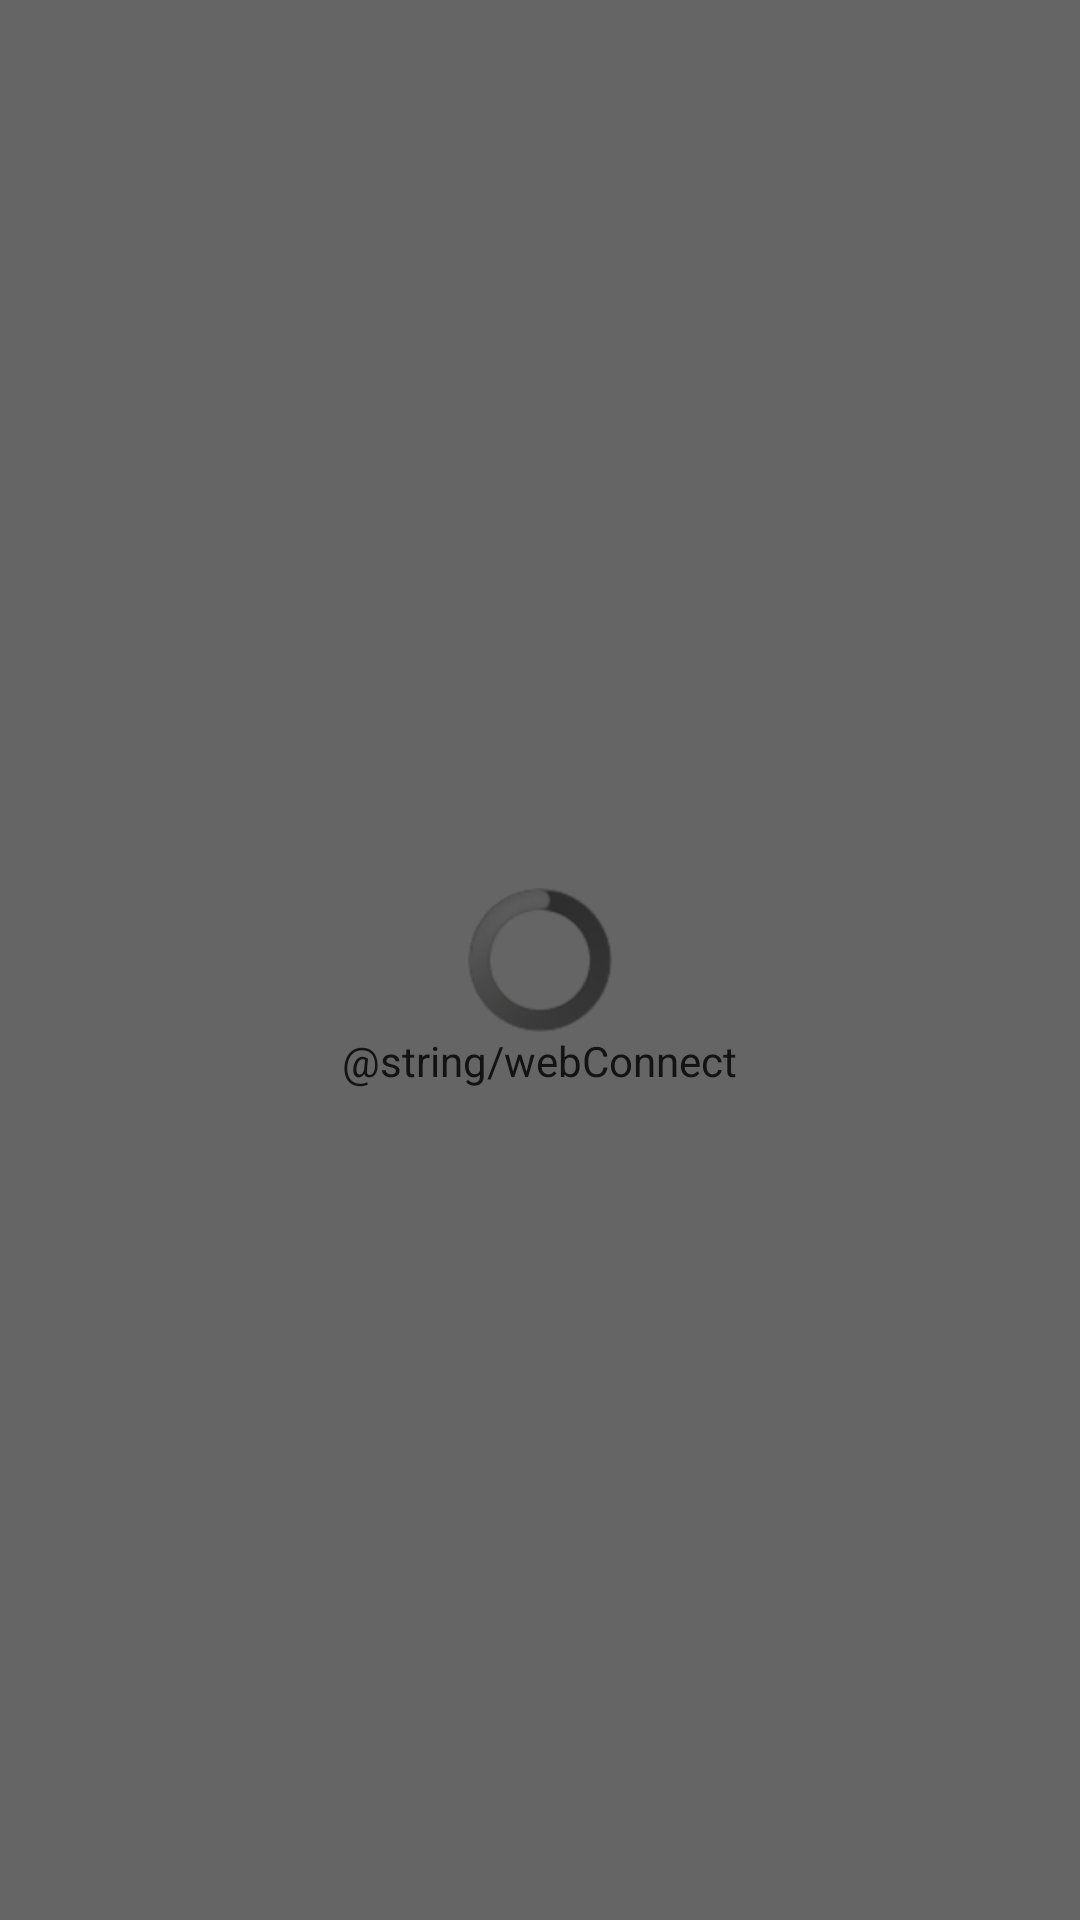

Here is an Android app screen rendered from its layout file. Give the layout XML and the strings, colors and styles it references.
<!-- AndroidManifest.xml: application theme AppTheme -->
<!-- res/layout/activity_main.xml -->
<LinearLayout xmlns:android="http://schemas.android.com/apk/res/android"
    android:layout_width="fill_parent"
    android:layout_height="fill_parent"
    android:orientation="vertical" >

    <FrameLayout
        android:layout_width="fill_parent"
        android:layout_height="fill_parent" >

        <RelativeLayout
            android:id="@+id/mainConnect"
            android:layout_width="fill_parent"
            android:layout_height="fill_parent" >

            <ProgressBar
                android:id="@+id/mainProgressBar"
                android:layout_width="wrap_content"
                android:layout_height="wrap_content"
                android:layout_centerInParent="true" />

            <TextView
                android:layout_width="wrap_content"
                android:layout_height="wrap_content"
                android:layout_below="@+id/mainProgressBar"
                android:layout_centerInParent="true"
                android:text="@string/webConnect" />
        </RelativeLayout>

        <LinearLayout
            android:id="@+id/contentLayout"
            android:layout_width="fill_parent"
            android:layout_height="fill_parent"
            android:layout_gravity="center"
            android:orientation="vertical" >
        </LinearLayout>

        <LinearLayout
            android:id="@+id/dataDetailLayout"
            android:layout_width="fill_parent"
            android:layout_height="fill_parent"
            android:layout_gravity="right"
            android:background="@color/white"
            android:orientation="horizontal"
            android:visibility="invisible" >
        </LinearLayout>

        <LinearLayout
            android:id="@+id/middleLayout"
            android:layout_width="fill_parent"
            android:layout_height="fill_parent"
            android:layout_gravity="center"
            android:alpha="0.6"
            android:background="@android:color/black"
            android:orientation="horizontal" >
        </LinearLayout>

        <LinearLayout
            android:id="@+id/leftMenuLayout"
            android:layout_width="wrap_content"
            android:layout_height="fill_parent"
            android:layout_gravity="left"
            android:orientation="vertical" >
        </LinearLayout>
    </FrameLayout>

</LinearLayout>
<!-- resources referenced by this layout -->
<resources>
  <color name="white">#FFFFFF</color>
  <style name="AppTheme" parent="AppBaseTheme">
          
      </style>
  <style name="AppBaseTheme" parent="android:Theme.Light">
          
      </style>
</resources>
